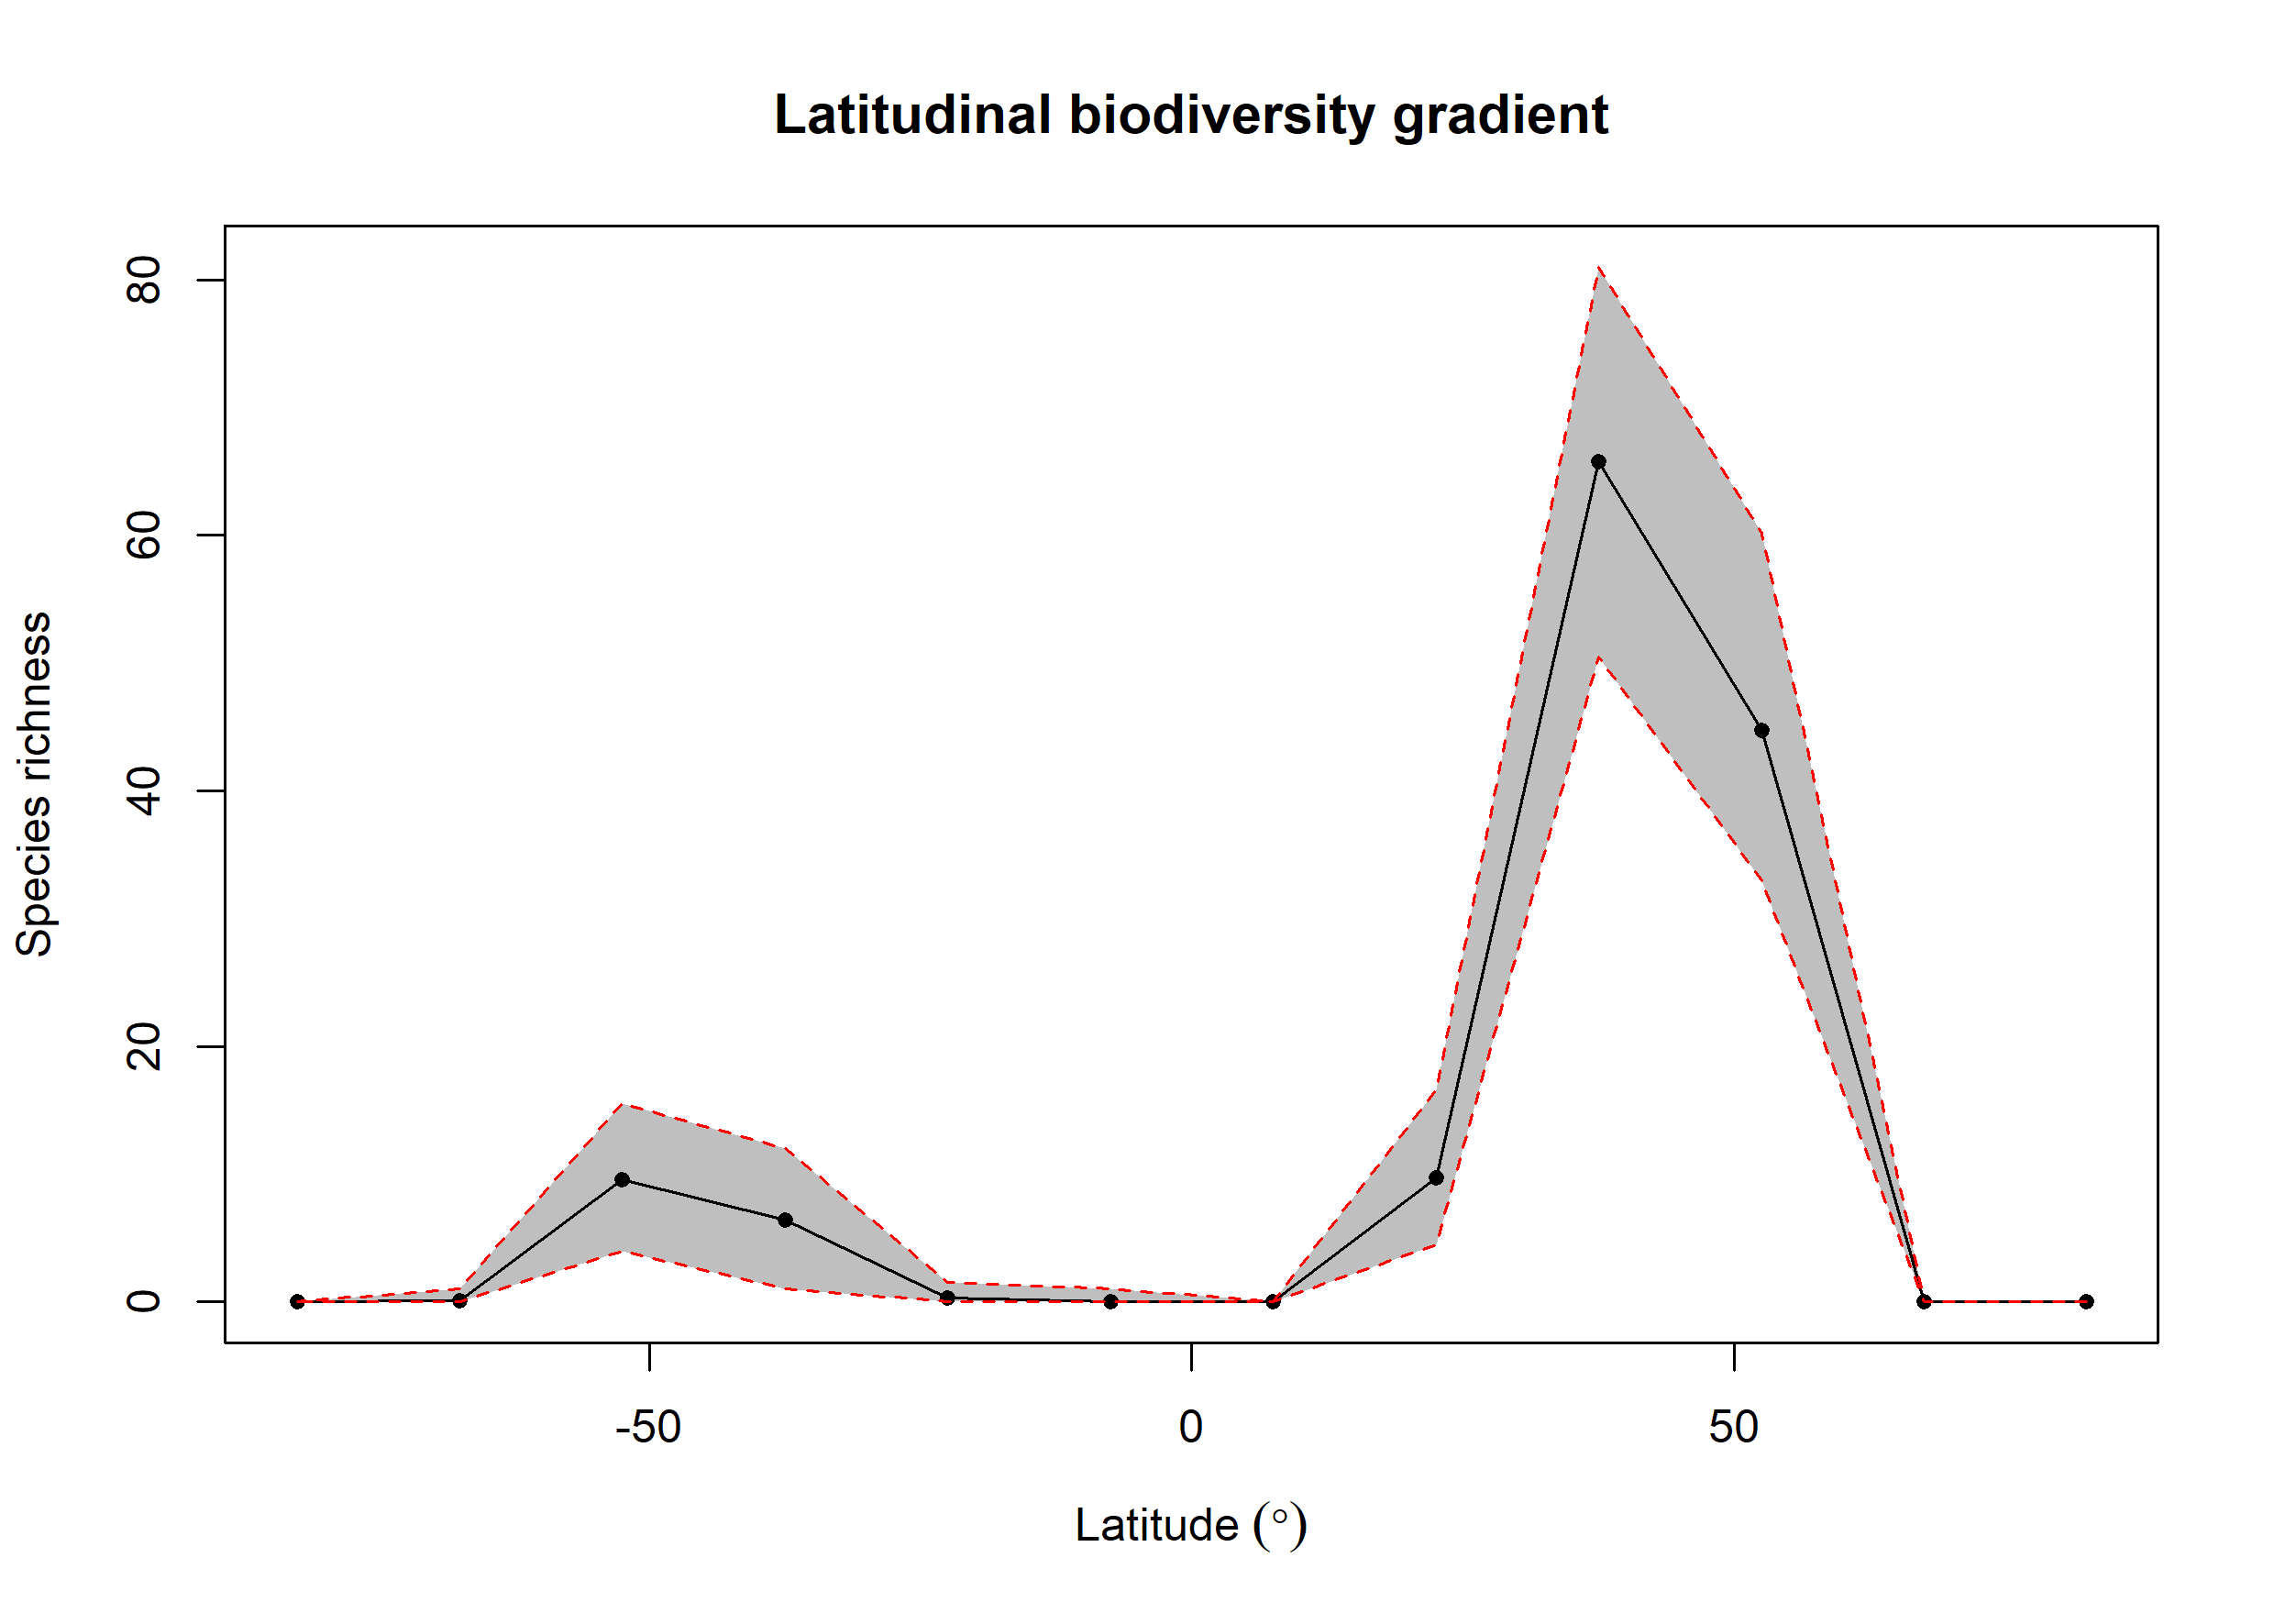

Source data for this figure (header and first rows):
bin, max, min, mid, hemisphere, mean_richness, CI.Lower, CI.Upper
1, 90, 75, 82.5, N, 0, 0, 0
2, 75, 60, 67.5, N, 0, 0, 0
3, 60, 45, 52.5, N, 44.73, 32.95, 60.15
4, 45, 30, 37.5, N, 65.74, 50.48, 81
5, 30, 15, 22.5, N, 9.71, 4.475, 16.57
6, 15, 0, 7.5, N, 0, 0, 0
7, 0, -15, -7.5, S, 0.05, 0, 1
8, -15, -30, -22.5, S, 0.34, 0, 1.525
9, -30, -45, -37.5, S, 6.42, 1, 12
10, -45, -60, -52.5, S, 9.57, 4, 15.53
11, -60, -75, -67.5, S, 0.08, 0, 1
12, -75, -90, -82.5, S, 0, 0, 0
